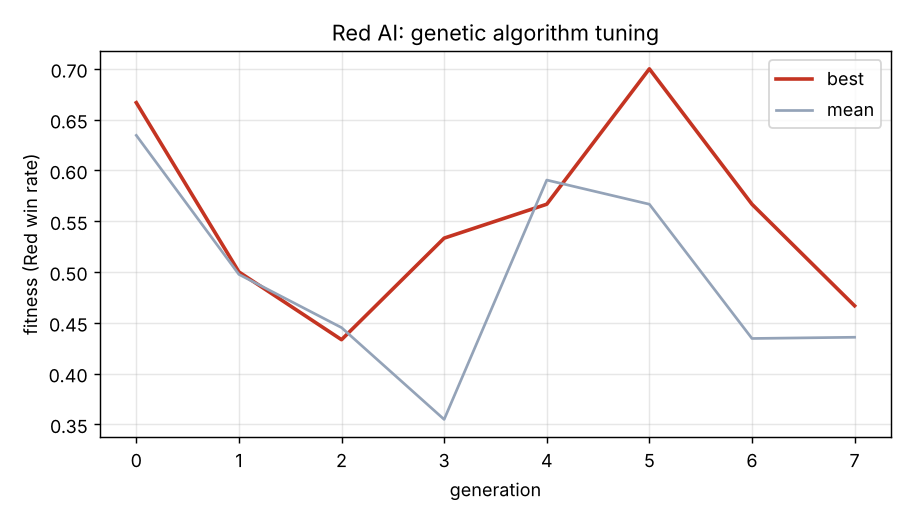

The data file committed next to this chart (first rows):
generation, best, mean
0, 0.6667, 0.6345
1, 0.5, 0.4976
2, 0.4333, 0.4452
3, 0.5333, 0.3548
4, 0.5667, 0.5905
5, 0.7, 0.5667
6, 0.5667, 0.4345
7, 0.4667, 0.4357
